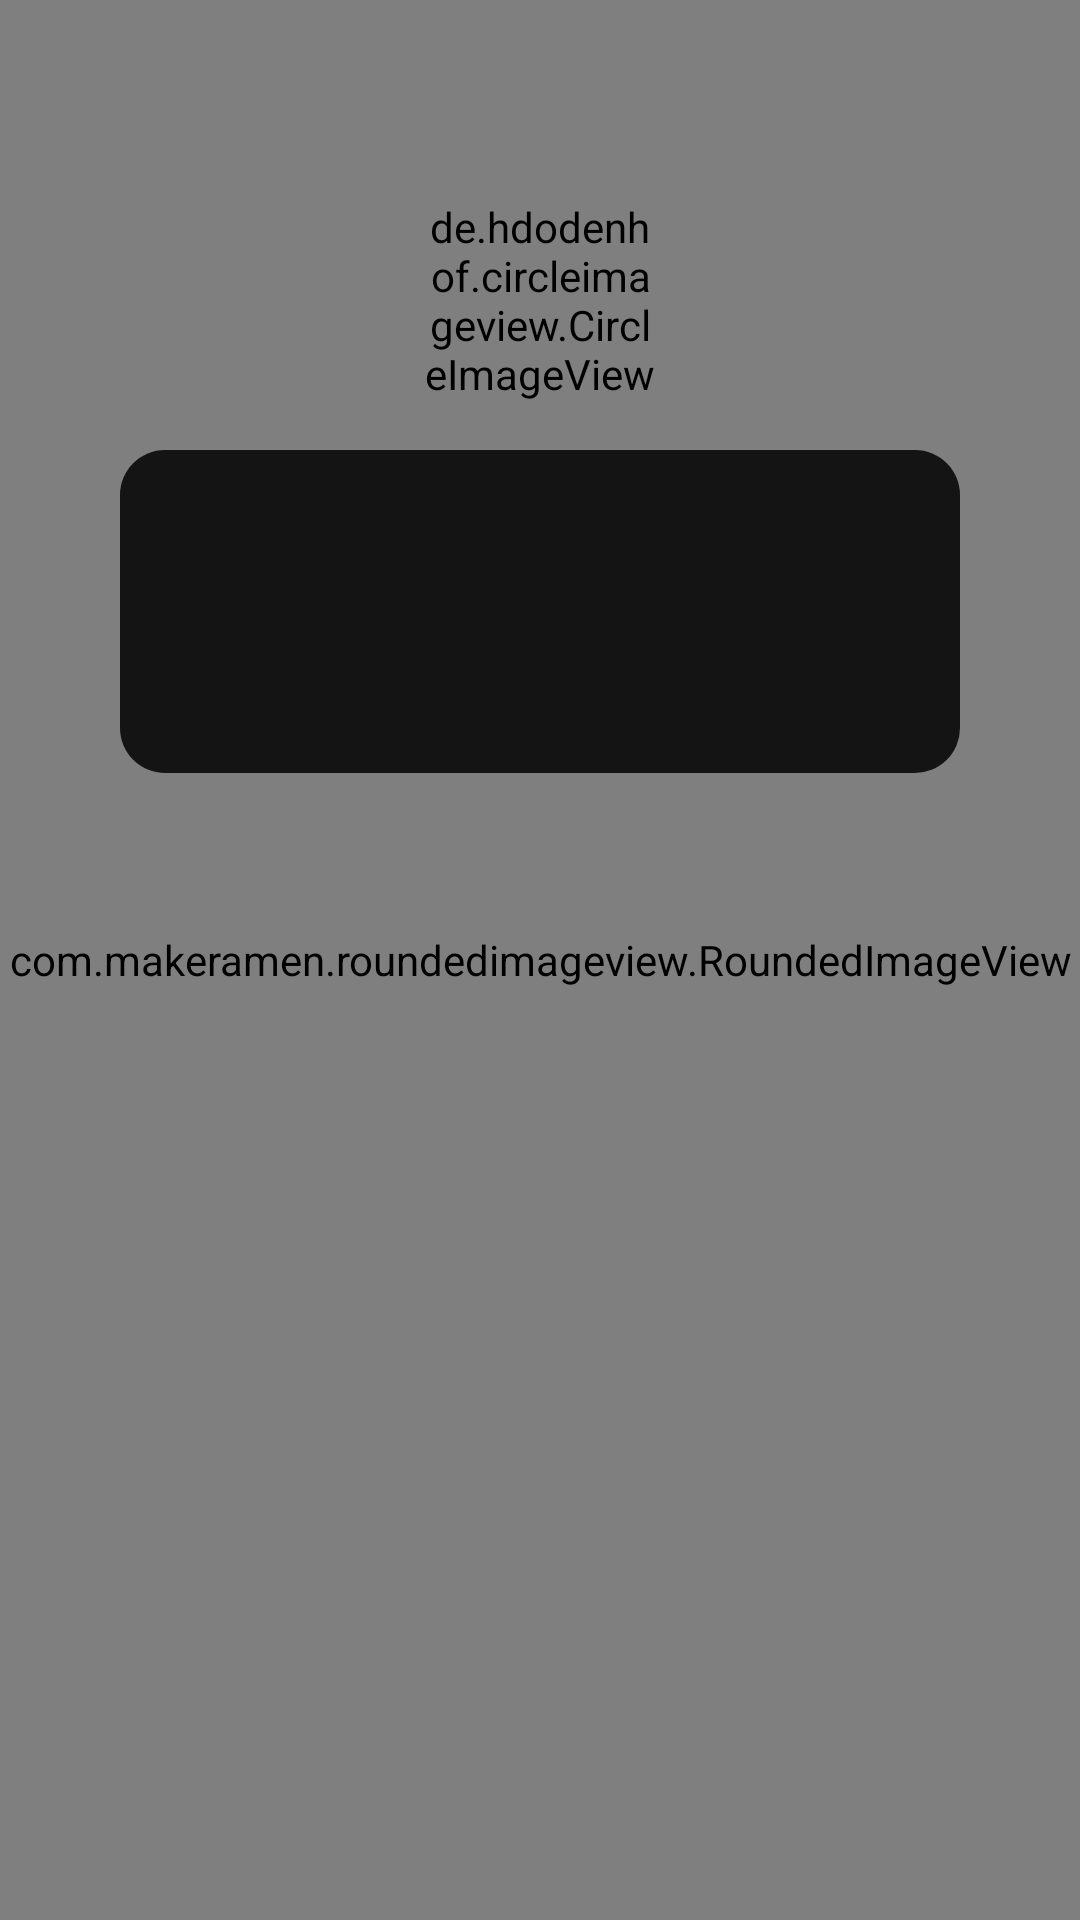

Layout XML and referenced resources for this Android screen:
<!-- AndroidManifest.xml: application theme Theme.PlayTogether -->
<!-- res/layout/slide_item_test.xml -->
<?xml version="1.0" encoding="utf-8"?>
<LinearLayout xmlns:android="http://schemas.android.com/apk/res/android"
    android:layout_width="match_parent"
    android:orientation="vertical"
    android:layout_height="match_parent"
    xmlns:app="http://schemas.android.com/apk/res-auto">



    <RelativeLayout
        android:layout_width="match_parent"
        android:layout_height="wrap_content">



        <com.makeramen.roundedimageview.RoundedImageView
            android:id="@+id/imageSlideBackground"
            android:layout_width="match_parent"
            android:layout_height="match_parent"
            android:adjustViewBounds="true"
            app:riv_corner_radius="12dp" />


        <de.hdodenhof.circleimageview.CircleImageView
            android:id="@+id/slide_item_userProfilePics"
            android:layout_width="80dp"
            android:layout_height="80dp"
            android:layout_marginTop="60dp"
            android:layout_centerHorizontal="true"
            />


        <LinearLayout
            android:layout_width="280dp"
            android:layout_height="wrap_content"
            android:layout_centerHorizontal="true"
            android:layout_marginTop="150dp"
            android:paddingBottom="10dp"
            android:background="@drawable/slide_item_bg"
            android:orientation="vertical">


            <TextView
                android:id="@+id/slide_item_username"
                android:layout_width="match_parent"
                android:layout_height="wrap_content"
                android:layout_marginTop="25dp"
                android:text=""
                android:padding="5dp"
                android:textAlignment="center"
                android:textColor="@color/white"
                android:textSize="20sp"
                android:textStyle="bold" />

            <TextView
                android:id="@+id/slide_item_userDescription"
                android:layout_width="match_parent"
                android:layout_height="wrap_content"
                android:layout_margin="5dp"
                android:layout_marginTop="15dp"
                android:text=""
                android:padding="2dp"
                android:textAlignment="center"
                android:textColor="@color/white"
                android:textSize="16sp" />


        </LinearLayout>

    </RelativeLayout>

</LinearLayout>
<!-- resources referenced by this layout -->
<resources>
  <color name="white">#FFFFFFFF</color>
  <!-- drawable slide_item_bg (drawable) -->
  <?xml version="1.0" encoding="utf-8"?>
  <shape xmlns:android="http://schemas.android.com/apk/res/android" android:shape="rectangle">
  
      <solid android:color="@color/transparentBG"/>
      <corners android:radius="15dp" />
  
  </shape>
  <style name="Theme.PlayTogether" parent="Theme.MaterialComponents.DayNight.NoActionBar">
          
          <item name="colorPrimary">@color/purple_500</item>
          <item name="colorPrimaryVariant">@color/purple_700</item>
          <item name="colorOnPrimary">@color/white</item>
          
          <item name="colorSecondary">@color/teal_200</item>
          <item name="colorSecondaryVariant">@color/teal_700</item>
          <item name="colorOnSecondary">@color/black</item>
          
          <item name="android:statusBarColor" tools:targetApi="l">?attr/colorPrimaryVariant</item>
          
          <item name="android:windowNoTitle">true</item>
          <item name="android:windowFullscreen">false</item>
          <item name="android:windowActionBar">false</item>
  
  
      </style>
  <color name="transparentBG">#D6000000</color>
  <color name="purple_500">#011F32</color>
  <color name="purple_700">#011F32</color>
  <color name="teal_200">#FF03DAC5</color>
  <color name="teal_700">#FF018786</color>
  <color name="black">#FF000000</color>
</resources>
